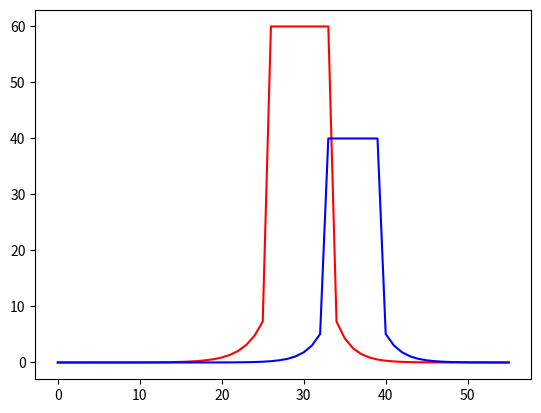

Python code for this plot:
CONST_EPS = 0.0000001
import math

class Event:
    def __init__(self, tick, max_value, pre_ticks, post_ticks, name_1, name_2):
        self.tick = tick
        self.max_value = max_value
        self.pre_ticks = pre_ticks
        self.post_ticks = post_ticks
        self.max_tick = tick + post_ticks
        self.min_tick = tick - pre_ticks
        self.name_1 = name_1
        self.name_2 = name_2

        # compute constants
        light = 2
        offset_size = 0.15
        self.pre_offset = pre_ticks * offset_size
        self.post_offset = post_ticks * offset_size
        self.pre_lam = -math.log(CONST_EPS/max_value)/ ((pre_ticks * 0.8) * light)
        self.post_lam = -math.log(CONST_EPS/max_value)/ ((post_ticks * 0.8) * light)


    def calculate_value(self, tick, method="decay"):
        def decay(lam, t):
            return self.max_value * math.exp(-lam * t)

        def in_range(tick):
            return tick >= self.tick - self.pre_ticks and tick <= self.tick + self.post_ticks

        if (method == "decay"):
            if ((tick >= self.tick - self.pre_offset) and (tick <= self.tick + self.post_offset)):
                res = self.max_value
            else:
                res =  decay(self.post_lam, tick - self.tick) if tick > self.tick else decay(self.pre_lam, self.tick - tick)

            if (res > CONST_EPS):
                return res
        elif in_range(tick):
            return self.max_value

        return 0

    def get_values(self, tick, method='decay'):
        res = {}
        val = self.calculate_value(tick, method)
        res[self.name_1] = val
        if (self.name_2 != None):
            res[self.name_2] = val/2.0

        return res



if __name__ == '__main__':
    import matplotlib.pyplot as plt

    hero_kill = Event(200, 60, 150, 120, 0, 0)
    tower_kill = Event(230, 40, 120, 120, 0, 0)

    hero_kill_vals = [hero_kill.calculate_value(i, "decay") for i in range(50, 330, 5)]
    neutral_kill_vals = [tower_kill.calculate_value(i, "decay") for i in range(50, 330, 5)]


    plt.plot(hero_kill_vals, c='r')
    plt.plot(neutral_kill_vals, c='b')

    plt.show()
    exit(0)
    # print("Kill vs neutral death")
    # for i in range(50, 330, 5):
    #     print(i, hero_kill.calculate_value(i, "decay"), neutral_kill.calculate_value(i, "decay") * 10)

